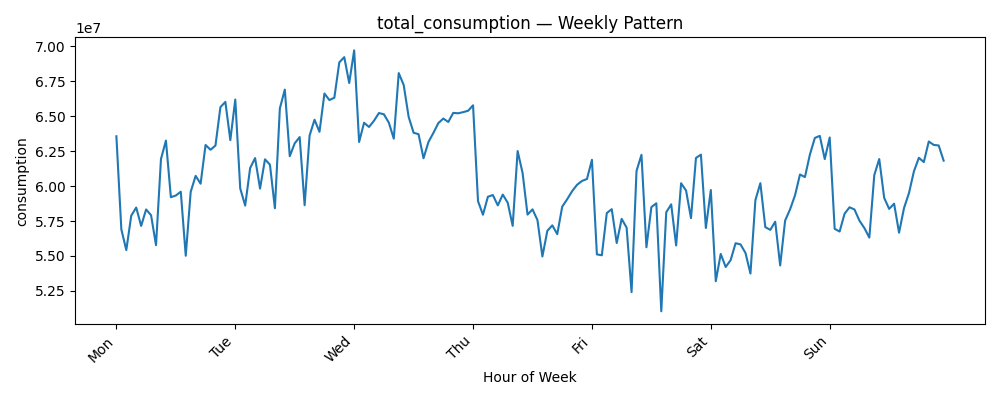

Values plotted in this chart, from the file beside it:
datetime, consumption
0, 63565040
1, 56902363
2, 55420668
3, 57886077
4, 58465380
5, 57151185
6, 58329504
7, 57914376
8, 55773941
9, 61933628
10, 63258722
11, 59203649
12, 59327086
13, 59597930
14, 55015588
15, 59590154
16, 60732285
17, 60171368
18, 62940526
19, 62600111
20, 62900895
21, 65651054
22, 66022201
23, 63289848
24, 66191842
25, 59832326
26, 58604005
27, 61291831
28, 62004627
29, 59822111
30, 61914954
31, 61534185
32, 58413932
33, 65562750
34, 66902823
35, 62139975
36, 63060890
37, 63507640
38, 58629750
39, 63616059
40, 64747904
41, 63881521
42, 66625326
43, 66156088
44, 66322719
45, 68849613
46, 69225199
47, 67374551
48, 69709828
49, 63156652
50, 64531920
51, 64229447
52, 64673020
53, 65226671
54, 65137380
55, 64537128
56, 63393470
57, 68085048
58, 67231175
59, 64952581
... 108 more rows
